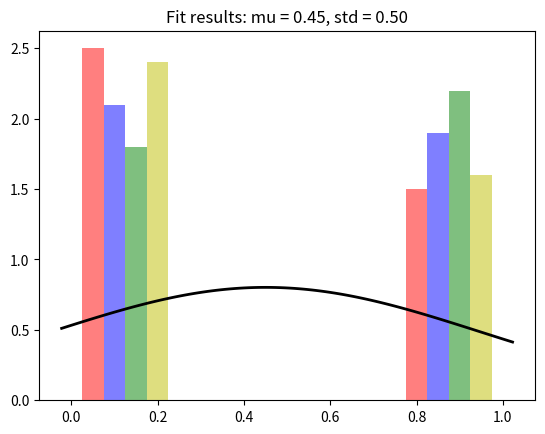

Write the Python code that produced this figure.
# %%
import random 
thousandTrials = [[1, 0, 1, 0, 0, 1, 1, 1, 1, 0, 0, 0, 1, 0, 1, 1, 1, 0, 1, 1, 1, 0, 1, 1, 0, 0, 0, 0, 1, 0, 0, 0, 0, 0, 0, 0, 1, 0, 1, 0, 1, 1, 0, 1, 1, 0, 1, 0, 1, 0, 0, 0, 1, 0, 0, 0, 0, 0, 1, 1, 1, 0, 0, 1, 0, 0, 1, 0, 1, 0, 0, 1, 1, 0, 0, 0, 1, 1, 0, 1, 0, 1, 1, 0, 1, 0, 0, 1, 1, 1, 0, 0, 1, 0, 1, 0, 0, 0, 0, 0, 1, 0, 1, 1, 1, 1, 0, 0, 1, 1, 1, 1, 1, 0, 0, 0, 0, 1, 1, 0, 0, 0, 0, 0, 0, 1, 0, 1, 1, 0, 0, 0, 0, 1, 1, 1, 1, 0, 1, 0, 1, 1, 0, 1, 1, 1, 1, 1, 1, 0, 0, 0, 0, 0, 0, 0, 0, 1, 0, 1, 1, 1, 0, 1, 0, 0, 1, 1, 0, 1, 1, 0, 1, 0, 0, 1, 1, 1, 1, 0, 0, 0, 0, 1, 1, 1, 1, 1, 0, 0, 1, 1, 0, 1, 0, 0, 0, 0, 0, 0, 0, 1, 1, 0, 1, 1, 1, 0, 0, 1, 0, 1, 1, 1, 0, 1, 1, 1, 1, 0, 1, 1, 1, 0, 0, 0, 1, 0, 1, 1, 0, 0, 0, 1, 0, 1, 0, 1, 1, 0, 1, 0, 0, 1, 1, 0, 0, 0, 0, 1, 1, 1, 1, 1, 0, 1, 1, 0, 1, 0, 0, 1, 1, 1, 1, 1, 1, 0, 0, 1, 1, 1, 0, 1, 0, 1, 1, 1, 1, 1, 1, 1, 0, 0, 1, 0, 0, 0, 1, 1, 1, 1, 1, 0, 1, 0, 0, 0, 1, 0, 0, 0, 0, 1, 0, 1, 0, 1, 1, 0, 0, 0, 0, 0, 0, 0, 1, 1, 0, 1, 0, 1, 0, 0, 0, 0, 0, 1, 1, 1, 0, 1, 1, 0, 1, 0, 0, 1, 1, 0, 0, 0, 1, 0, 1, 0, 1, 1, 1, 0, 1, 1, 1, 1, 0, 1, 0, 0, 1, 0, 0, 1, 1, 1, 0, 0, 0, 1, 0, 0, 1, 1, 0, 0, 0, 0, 1, 1, 1, 1, 1, 1, 0, 1, 1, 1, 0, 0, 1, 0, 1, 1, 1, 0, 1, 0, 0, 0, 1, 0, 0, 1, 1, 1, 0, 1, 0, 0, 0, 1, 0, 1, 1, 0, 1, 1, 0, 0, 1, 0, 1, 1, 1, 1, 1, 0, 1, 0, 1, 1, 0, 1, 1, 0, 0, 1, 1, 0, 1, 1, 0, 0, 1, 0, 0, 0, 0, 0, 0, 1, 1, 1, 1, 0, 1, 1, 1, 1, 0, 0, 1, 0, 0, 0, 0, 1, 0, 1, 1, 1, 1, 1, 1, 0, 1, 0, 0, 1, 1, 1, 0, 1, 0, 0, 1, 1, 1, 0, 0, 0, 0, 1, 1, 0, 0, 0, 0, 0, 1, 0, 0, 0, 1, 1, 0, 1, 1, 1, 0, 0, 0, 0, 1, 1, 0, 0, 1, 0, 0, 1, 0, 1, 0, 0, 0, 0, 0, 0, 0, 1, 0, 1, 1, 1, 0, 0, 1, 1, 1, 1, 0, 1, 0, 1, 1, 0, 0, 1, 1, 0, 1, 0, 0, 0, 1, 0, 0, 0, 1, 0, 1, 0, 0, 1, 1, 1, 0, 1, 0, 1, 1, 1, 0, 0, 0, 1, 0, 1, 1, 0, 1, 1, 0, 0, 1, 1, 1, 1, 1, 0, 0, 1, 0, 1, 1, 0, 0, 1, 1, 0, 1, 1, 1, 1, 1, 0, 1, 1, 1, 0, 1, 0, 1, 0, 0, 1, 1, 1, 0, 0, 1, 1, 0, 0, 0, 0, 1, 1, 0, 1, 0, 1, 1, 1, 1, 1, 1, 1, 0, 0, 0, 0, 0, 0, 0, 0, 0, 0, 1, 0, 0, 0, 0, 1, 0, 1, 0, 0, 1, 1, 0, 1, 1, 0, 1, 1, 0, 0, 0, 0, 0, 1, 0, 0, 0, 1, 1, 1, 1, 0, 0, 0, 0, 1, 1, 1, 1, 0, 1, 1, 0, 0, 1, 1, 1, 0, 1, 0, 1, 0, 0, 1, 1, 0, 1, 0, 1, 0, 1, 1, 1, 1, 0, 0, 0, 1, 0, 1, 1, 0, 1, 1, 1, 1, 1, 1, 1, 0, 0, 0, 0, 1, 0, 1, 1, 1, 0, 1, 1, 0, 1, 1, 0, 1, 1, 0, 1, 0, 1, 0, 0, 1, 1, 1, 1, 0, 1, 1, 0, 1, 1, 1, 0, 0, 0, 1, 0, 0, 1, 0, 1, 1, 1, 1, 0, 1, 1, 0, 0, 0, 0, 1, 1, 1, 1, 1, 1, 1, 0, 1, 0, 1, 0, 1, 1, 1, 0, 1, 0, 1, 0, 0, 1, 0, 0, 0, 1, 0, 1, 1, 1, 1, 1, 0, 0, 0, 1, 0, 1, 1, 0, 0, 1, 1, 0, 0, 0, 0, 1, 0, 0, 0, 0, 1, 0, 0, 1, 1, 1, 1, 0, 1, 1, 0, 1, 0, 1, 0, 1, 0, 0, 0, 1, 0, 1, 0, 0, 0, 1, 1, 1, 0, 1, 0, 0, 1, 0, 0, 1, 0, 1, 1, 1, 1, 1, 1, 1, 1, 0, 1, 1, 0, 1, 1, 0, 1, 1, 1, 1, 0, 0, 1, 0, 1, 1, 1, 1, 0, 1, 0, 0, 1, 0, 0, 0, 0, 0, 1, 1, 1, 0, 1, 1, 1, 0, 0, 0, 1, 1, 1, 1, 0, 0, 0, 1, 0, 1, 0, 1, 0, 0, 1, 1, 1, 1, 0, 1, 0, 0, 1, 0, 1, 1, 0, 0, 1, 1, 0, 1, 1, 0, 1, 0, 0, 0, 1, 0, 0, 1, 0, 1, 0, 1, 1, 1, 1, 1, 1, 0, 0, 0, 1, 1, 0, 0, 0, 0, 0, 1, 1, 0, 1, 1, 0, 1, 1, 1, 0, 0, 0, 1, 0, 1, 1, 1, 0, 0, 0, 1, 0], [0, 0, 1, 0, 1, 1, 1, 1, 0, 0, 0, 1, 1, 1, 1, 1, 1, 0, 1, 0, 1, 0, 1, 0, 1, 1, 1, 0, 0, 0, 0, 0, 0, 1, 1, 1, 0, 1, 0, 0, 1, 0, 1, 1, 0, 1, 1, 1, 1, 1, 1, 1, 0, 0, 0, 1, 0, 0, 0, 1, 0, 1, 0, 1, 1, 0, 0, 1, 1, 0, 1, 1, 1, 0, 1, 1, 0, 1, 0, 1, 1, 0, 0, 1, 1, 1, 1, 0, 1, 0, 0, 1, 0, 0, 0, 0, 0, 1, 0, 1, 1, 1, 1, 0, 0, 0, 1, 0, 0, 1, 1, 1, 0, 0, 0, 0, 0, 1, 1, 1, 1, 1, 1, 1, 1, 1, 0, 1, 1, 1, 0, 1, 0, 0, 1, 0, 0, 1, 1, 0, 1, 1, 1, 1, 1, 0, 1, 0, 1, 0, 1, 1, 1, 1, 1, 1, 1, 0, 0, 1, 1, 0, 1, 1, 1, 0, 1, 0, 0, 1, 1, 0, 1, 1, 1, 1, 1, 1, 0, 0, 0, 0, 1, 0, 0, 1, 1, 1, 0, 1, 1, 1, 0, 0, 1, 1, 1, 0, 0, 0, 1, 0, 1, 1, 0, 0, 1, 1, 1, 1, 0, 1, 1, 0, 1, 0, 0, 0, 0, 1, 1, 1, 0, 1, 0, 1, 1, 1, 1, 0, 0, 0, 1, 0, 1, 0, 0, 1, 1, 1, 0, 1, 0, 1, 1, 1, 1, 1, 0, 1, 0, 1, 0, 0, 0, 1, 1, 0, 1, 1, 0, 1, 0, 0, 1, 1, 1, 1, 1, 1, 1, 1, 1, 1, 1, 0, 1, 1, 1, 1, 0, 1, 1, 0, 1, 0, 1, 0, 1, 0, 0, 0, 1, 0, 1, 1, 1, 0, 0, 0, 1, 1, 1, 1, 1, 1, 1, 0, 0, 0, 0, 0, 1, 0, 0, 0, 0, 1, 0, 1, 0, 0, 0, 1, 1, 0, 1, 1, 1, 1, 1, 1, 0, 0, 0, 1, 0, 1, 0, 1, 0, 1, 1, 1, 0, 0, 0, 1, 1, 1, 1, 0, 1, 1, 1, 1, 0, 0, 0, 1, 1, 1, 0, 1, 0, 0, 0, 1, 1, 1, 1, 0, 0, 0, 1, 0, 0, 0, 0, 1, 0, 1, 1, 1, 0, 0, 0, 1, 1, 1, 1, 1, 1, 0, 0, 1, 0, 1, 1, 0, 0, 0, 1, 1, 0, 1, 0, 0, 1, 1, 1, 1, 0, 0, 0, 1, 1, 0, 1, 1, 0, 0, 0, 1, 1, 1, 1, 1, 0, 0, 1, 1, 0, 0, 1, 0, 0, 1, 0, 0, 0, 0, 0, 0, 1, 0, 0, 1, 0, 0, 0, 1, 1, 0, 1, 1, 1, 0, 1, 0, 0, 1, 1, 0, 0, 1, 1, 1, 1, 0, 0, 0, 1, 1, 1, 0, 0, 0, 1, 0, 1, 0, 1, 1, 0, 1, 0, 0, 1, 1, 0, 0, 0, 1, 0, 0, 0, 0, 0, 1, 1, 0, 1, 1, 1, 1, 0, 1, 1, 1, 0, 0, 1, 1, 1, 0, 0, 1, 0, 0, 0, 1, 0, 0, 1, 1, 0, 0, 1, 0, 1, 1, 1, 0, 0, 1, 0, 1, 0, 1, 0, 0, 0, 0, 0, 1, 0, 1, 1, 0, 0, 0, 0, 1, 1, 1, 0, 1, 0, 0, 0, 0, 0, 0, 0, 0, 1, 1, 1, 0, 1, 0, 1, 1, 0, 0, 1, 1, 1, 0, 0, 1, 1, 1, 1, 1, 1, 0, 0, 1, 1, 0, 0, 1, 0, 0, 0, 1, 0, 0, 1, 1, 0, 0, 1, 0, 1, 0, 1, 0, 0, 1, 0, 1, 0, 0, 0, 1, 0, 0, 1, 0, 0, 1, 1, 0, 1, 1, 0, 0, 0, 1, 0, 1, 0, 1, 0, 0, 0, 1, 1, 1, 0, 0, 1, 0, 1, 0, 0, 0, 0, 1, 1, 1, 1, 1, 1, 1, 0, 0, 1, 1, 1, 1, 1, 1, 0, 1, 1, 0, 0, 1, 0, 1, 0, 0, 0, 0, 0, 1, 0, 1, 0, 1, 0, 1, 0, 0, 1, 1, 0, 1, 1, 0, 1, 1, 1, 0, 1, 0, 0, 0, 0, 0, 0, 0, 0, 0, 0, 1, 1, 1, 1, 0, 1, 1, 0, 1, 0, 0, 1, 0, 1, 0, 1, 0, 1, 1, 1, 0, 0, 1, 1, 0, 1, 0, 1, 0, 1, 0, 0, 1, 0, 1, 0, 1, 0, 1, 0, 1, 1, 1, 1, 0, 1, 1, 0, 1, 0, 1, 0, 1, 1, 0, 0, 1, 1, 1, 1, 0, 1, 0, 1, 0, 0, 1, 0, 0, 0, 0, 0, 0, 0, 1, 0, 1, 1, 1, 1, 1, 1, 0, 1, 1, 0, 0, 1, 0, 0, 1, 1, 0, 1, 1, 0, 0, 1, 1, 0, 1, 0, 1, 1, 1, 0, 1, 0, 0, 0, 1, 1, 0, 1, 1, 1, 0, 0, 1, 1, 1, 1, 1, 0, 0, 1, 1, 0, 0, 1, 0, 0, 1, 0, 1, 1, 1, 0, 1, 0, 0, 1, 1, 0, 1, 0, 0, 0, 0, 1, 1, 0, 1, 1, 1, 1, 0, 0, 1, 0, 0, 1, 0, 0, 1, 0, 1, 1, 1, 1, 0, 0, 1, 1, 1, 0, 1, 1, 0, 1, 0, 1, 0, 0, 1, 0, 1, 0, 0, 0, 0, 1, 0, 0, 0, 1, 0, 0, 1, 1, 0, 0, 0, 1, 0, 1, 0, 0, 0, 0, 1, 1, 1, 0, 0, 0, 1, 1, 0, 0, 0, 0, 0, 1, 0, 1, 1, 1, 0, 0, 1, 0, 0, 0, 1, 0, 1, 0, 0, 0, 1, 0, 0, 1, 1, 0, 0, 1, 0, 1, 0, 1, 1, 1, 0, 1, 0, 0, 0, 0, 0, 1, 1, 0, 1, 0, 1, 1, 0, 1, 0, 0, 0, 0, 0, 0, 0, 0, 1, 1, 0, 0, 1, 0, 1, 0, 0, 0, 0, 1, 1], [1, 1, 1, 0, 1, 1, 0, 1, 1, 1, 1, 0, 0, 1, 0, 0, 1, 1, 0, 1, 1, 0, 1, 1, 1, 0, 1, 0, 0, 0, 1, 0, 1, 0, 0, 0, 0, 0, 0, 1, 0, 1, 1, 0, 1, 0, 0, 1, 1, 0, 1, 1, 0, 1, 0, 0, 0, 1, 1, 1, 0, 0, 1, 1, 1, 1, 1, 1, 1, 1, 1, 1, 0, 1, 1, 1, 1, 1, 0, 1, 1, 0, 1, 0, 1, 1, 1, 1, 1, 1, 1, 0, 0, 0, 0, 1, 1, 1, 0, 0, 0, 1, 0, 1, 1, 0, 1, 0, 1, 1, 0, 0, 0, 1, 1, 1, 1, 1, 1, 1, 0, 0, 0, 1, 0, 0, 0, 1, 1, 0, 0, 0, 0, 0, 0, 1, 0, 0, 0, 1, 0, 0, 1, 1, 1, 1, 1, 1, 0, 1, 1, 0, 1, 1, 1, 1, 0, 1, 0, 0, 1, 1, 0, 0, 0, 0, 0, 0, 1, 0, 1, 0, 0, 1, 0, 1, 1, 0, 1, 1, 1, 1, 0, 1, 1, 1, 1, 0, 0, 0, 0, 0, 0, 0, 1, 1, 1, 1, 0, 1, 1, 1, 0, 1, 0, 1, 0, 0, 0, 1, 0, 0, 0, 0, 1, 1, 0, 0, 0, 0, 0, 0, 1, 1, 1, 0, 0, 1, 1, 0, 1, 0, 1, 0, 0, 1, 0, 1, 0, 1, 0, 1, 1, 0, 0, 1, 1, 1, 1, 0, 0, 0, 1, 0, 0, 0, 0, 0, 1, 0, 1, 0, 1, 0, 0, 0, 0, 1, 0, 1, 0, 1, 0, 0, 1, 0, 1, 0, 1, 0, 1, 1, 1, 1, 1, 0, 1, 0, 1, 0, 0, 0, 1, 1, 0, 1, 1, 1, 1, 1, 1, 1, 1, 0, 0, 1, 1, 0, 1, 0, 1, 1, 0, 0, 0, 0, 1, 1, 1, 0, 0, 0, 0, 1, 0, 1, 1, 0, 0, 1, 1, 1, 1, 0, 1, 0, 1, 1, 0, 0, 0, 0, 0, 0, 0, 1, 0, 1, 1, 0, 1, 1, 1, 1, 1, 1, 0, 1, 0, 0, 1, 1, 1, 1, 0, 0, 1, 0, 1, 0, 1, 0, 1, 1, 1, 1, 0, 0, 1, 1, 0, 0, 1, 1, 0, 0, 1, 1, 0, 1, 1, 0, 1, 1, 0, 0, 0, 0, 0, 0, 1, 1, 0, 1, 0, 0, 1, 0, 1, 1, 1, 0, 0, 0, 0, 0, 1, 0, 0, 0, 0, 0, 0, 1, 1, 0, 0, 1, 1, 1, 0, 1, 1, 0, 1, 0, 0, 0, 0, 1, 1, 1, 1, 0, 1, 1, 1, 0, 0, 0, 0, 0, 0, 0, 0, 1, 1, 0, 1, 1, 1, 1, 1, 0, 1, 0, 1, 0, 0, 1, 0, 0, 1, 1, 1, 1, 1, 1, 1, 0, 0, 1, 0, 0, 1, 0, 0, 0, 1, 0, 0, 0, 1, 1, 0, 0, 0, 0, 1, 0, 0, 0, 0, 1, 1, 1, 0, 1, 1, 1, 0, 1, 1, 0, 0, 0, 0, 1, 0, 0, 0, 1, 1, 0, 1, 1, 1, 0, 0, 0, 1, 1, 1, 1, 0, 0, 1, 1, 1, 0, 1, 0, 0, 1, 0, 0, 1, 1, 1, 0, 0, 0, 1, 1, 1, 0, 0, 0, 1, 0, 0, 0, 0, 1, 0, 0, 1, 0, 0, 1, 0, 0, 1, 1, 0, 0, 1, 1, 1, 0, 0, 0, 0, 0, 0, 0, 1, 1, 0, 1, 0, 0, 0, 0, 1, 1, 1, 0, 1, 0, 1, 1, 0, 0, 0, 1, 1, 0, 0, 0, 1, 0, 1, 1, 0, 1, 0, 1, 1, 1, 0, 1, 0, 1, 1, 1, 1, 1, 0, 1, 0, 0, 1, 0, 1, 1, 1, 0, 0, 1, 1, 1, 1, 1, 0, 0, 1, 1, 0, 0, 0, 0, 0, 1, 1, 1, 0, 1, 1, 0, 0, 1, 1, 0, 1, 1, 1, 0, 0, 1, 0, 1, 0, 1, 0, 1, 1, 1, 0, 1, 0, 1, 1, 1, 1, 1, 0, 0, 0, 0, 0, 1, 1, 1, 1, 0, 1, 1, 1, 1, 0, 1, 1, 1, 1, 1, 0, 1, 0, 0, 1, 0, 1, 0, 0, 0, 0, 0, 1, 0, 1, 0, 1, 0, 0, 1, 0, 0, 1, 1, 1, 1, 0, 0, 1, 0, 0, 0, 1, 0, 1, 0, 1, 0, 0, 0, 1, 1, 0, 0, 0, 1, 1, 0, 0, 1, 1, 0, 1, 0, 1, 1, 0, 0, 0, 0, 1, 0, 1, 0, 0, 1, 1, 1, 0, 1, 1, 1, 1, 0, 0, 1, 1, 1, 0, 0, 0, 1, 1, 0, 1, 0, 0, 0, 1, 1, 0, 0, 0, 1, 0, 1, 1, 0, 0, 1, 1, 1, 0, 0, 1, 1, 1, 0, 1, 0, 1, 0, 1, 0, 0, 0, 0, 0, 1, 0, 0, 0, 1, 0, 1, 1, 1, 1, 0, 0, 1, 1, 0, 1, 1, 0, 1, 1, 0, 0, 1, 0, 1, 1, 1, 0, 0, 1, 0, 1, 1, 0, 1, 0, 0, 1, 1, 1, 0, 1, 1, 1, 0, 0, 0, 1, 1, 0, 0, 1, 1, 1, 0, 1, 0, 0, 1, 1, 1, 0, 0, 1, 1, 1, 0, 1, 1, 0, 0, 1, 0, 0, 1, 0, 1, 0, 0, 1, 0, 1, 1, 0, 0, 1, 0, 1, 0, 1, 0, 0, 0, 1, 1, 0, 0, 0, 1, 0, 1, 1, 1, 0, 1, 0, 0, 1, 1, 0, 1, 1, 1, 1, 1, 1, 1, 1, 0, 1, 1, 1, 1, 1, 1, 0, 1, 1, 1, 1, 1, 1, 1, 0, 1, 1, 0, 1, 1, 0, 1, 1, 0, 0, 0, 1, 1, 1, 0, 0, 0, 0, 0, 1, 0, 1, 0, 1, 0, 0, 0, 0, 0, 0, 1, 0, 1, 1, 0, 1, 1, 1, 0, 1, 1, 0], [1, 0, 1, 0, 0, 1, 1, 0, 0, 1, 1, 1, 1, 1, 1, 0, 0, 1, 0, 1, 0, 1, 0, 1, 1, 1, 0, 0, 1, 0, 1, 0, 0, 0, 0, 0, 1, 1, 1, 1, 1, 0, 1, 1, 1, 1, 1, 1, 1, 0, 0, 0, 0, 1, 1, 1, 1, 1, 1, 1, 0, 1, 1, 1, 0, 1, 0, 1, 0, 1, 1, 0, 0, 0, 1, 0, 1, 0, 1, 0, 0, 1, 1, 0, 1, 1, 0, 0, 1, 0, 0, 1, 1, 1, 1, 0, 0, 0, 0, 0, 0, 0, 0, 1, 1, 0, 1, 1, 0, 0, 1, 0, 1, 1, 0, 1, 0, 0, 0, 1, 0, 0, 0, 0, 0, 1, 0, 0, 1, 1, 0, 0, 1, 1, 1, 1, 0, 1, 0, 0, 0, 1, 0, 1, 0, 0, 1, 0, 1, 1, 1, 1, 1, 1, 1, 0, 0, 1, 0, 1, 0, 1, 1, 1, 0, 0, 0, 1, 0, 0, 0, 0, 1, 0, 1, 0, 0, 0, 0, 1, 1, 0, 1, 1, 0, 0, 0, 0, 0, 0, 1, 1, 1, 1, 1, 1, 1, 1, 1, 1, 0, 1, 1, 1, 1, 0, 1, 1, 0, 0, 0, 1, 0, 0, 1, 1, 0, 1, 1, 0, 0, 1, 0, 1, 1, 1, 0, 1, 1, 1, 1, 1, 1, 0, 1, 1, 1, 0, 1, 1, 0, 1, 0, 0, 0, 1, 1, 0, 0, 1, 0, 1, 1, 0, 1, 1, 0, 0, 0, 0, 0, 1, 0, 1, 1, 1, 1, 0, 1, 0, 1, 0, 1, 0, 0, 1, 1, 1, 1, 0, 1, 1, 0, 1, 1, 1, 1, 1, 1, 1, 0, 1, 1, 1, 1, 1, 1, 1, 0, 0, 1, 0, 0, 1, 1, 1, 0, 1, 0, 1, 0, 0, 0, 1, 0, 0, 0, 1, 0, 1, 1, 1, 1, 1, 0, 0, 0, 1, 1, 1, 0, 0, 1, 1, 0, 1, 0, 0, 0, 0, 1, 0, 0, 0, 1, 1, 0, 0, 1, 0, 0, 0, 0, 1, 1, 0, 1, 0, 0, 1, 0, 0, 0, 0, 0, 1, 0, 1, 0, 0, 1, 0, 0, 0, 1, 1, 0, 1, 0, 1, 1, 1, 1, 0, 0, 0, 0, 1, 1, 1, 1, 1, 1, 1, 1, 1, 0, 0, 0, 1, 0, 1, 1, 1, 1, 1, 0, 0, 0, 0, 1, 0, 0, 0, 0, 1, 0, 0, 0, 1, 1, 0, 0, 1, 1, 1, 1, 1, 1, 0, 1, 1, 1, 1, 1, 1, 0, 1, 1, 1, 0, 1, 0, 0, 0, 1, 1, 0, 1, 0, 0, 0, 0, 1, 1, 1, 1, 0, 1, 0, 1, 0, 1, 1, 1, 1, 1, 1, 0, 0, 0, 1, 0, 0, 0, 0, 0, 0, 0, 0, 0, 1, 0, 1, 1, 1, 0, 0, 1, 0, 1, 0, 1, 0, 1, 0, 1, 1, 0, 1, 1, 0, 0, 0, 1, 0, 1, 0, 0, 0, 0, 1, 0, 1, 0, 1, 1, 0, 0, 1, 0, 0, 1, 1, 1, 0, 1, 0, 0, 1, 1, 1, 0, 0, 1, 0, 0, 1, 0, 1, 1, 0, 0, 1, 0, 1, 1, 0, 1, 0, 1, 1, 0, 0, 1, 0, 1, 0, 0, 1, 0, 1, 1, 1, 0, 0, 0, 1, 0, 0, 0, 0, 1, 0, 1, 1, 0, 1, 1, 0, 1, 1, 1, 1, 0, 1, 0, 0, 1, 0, 1, 1, 0, 1, 1, 1, 1, 1, 1, 1, 1, 0, 0, 0, 0, 1, 0, 1, 0, 1, 1, 1, 1, 1, 1, 0, 0, 0, 0, 0, 0, 1, 0, 0, 0, 1, 0, 1, 0, 0, 1, 0, 0, 0, 1, 0, 0, 0, 1, 1, 0, 1, 1, 0, 1, 0, 1, 0, 1, 0, 0, 0, 0, 0, 1, 0, 0, 1, 1, 1, 1, 0, 1, 1, 1, 0, 1, 1, 0, 0, 0, 0, 0, 1, 1, 0, 1, 1, 1, 0, 0, 1, 0, 1, 1, 0, 0, 1, 1, 0, 0, 1, 0, 0, 1, 1, 0, 0, 0, 0, 1, 0, 0, 1, 0, 0, 0, 0, 1, 0, 1, 1, 1, 0, 1, 1, 1, 0, 1, 0, 1, 0, 1, 1, 1, 1, 1, 1, 0, 1, 1, 1, 0, 0, 0, 0, 1, 1, 0, 1, 0, 1, 1, 0, 1, 0, 1, 0, 0, 1, 0, 1, 1, 0, 1, 1, 0, 1, 0, 0, 0, 1, 1, 1, 0, 1, 1, 0, 1, 0, 0, 0, 1, 0, 0, 1, 0, 1, 1, 1, 1, 0, 0, 1, 0, 1, 1, 1, 1, 0, 0, 0, 1, 1, 1, 1, 1, 0, 0, 0, 0, 1, 1, 0, 0, 1, 1, 1, 1, 0, 1, 1, 1, 0, 1, 1, 0, 1, 1, 1, 1, 0, 1, 0, 0, 0, 1, 0, 0, 0, 0, 0, 1, 1, 0, 0, 1, 1, 0, 1, 1, 0, 1, 1, 1, 1, 1, 1, 1, 1, 0, 1, 1, 0, 1, 0, 0, 1, 1, 1, 0, 1, 0, 1, 0, 0, 1, 1, 1, 0, 1, 0, 0, 0, 0, 0, 1, 1, 0, 1, 1, 1, 0, 1, 0, 0, 1, 0, 1, 0, 0, 1, 1, 1, 1, 1, 1, 0, 0, 0, 1, 0, 1, 0, 0, 1, 0, 0, 1, 1, 1, 1, 1, 0, 1, 0, 1, 0, 1, 1, 0, 0, 0, 0, 1, 0, 1, 0, 0, 0, 1, 0, 1, 0, 0, 1, 1, 1, 1, 1, 1, 0, 1, 1, 1, 0, 1, 1, 1, 1, 1, 1, 0, 0, 1, 0, 0, 1, 0, 1, 1, 1, 1, 0, 0, 1, 0, 0, 0, 1, 1, 1, 1, 1, 0, 0, 0, 0, 0, 0, 1, 0, 1, 0, 0, 1, 1, 0, 1, 0, 1, 1, 0, 0, 1, 1, 0, 1, 0, 0]]

# %%
import numpy as np
from scipy.stats import norm
import matplotlib.pyplot as plt

data = [[0,1,1, 1, 0, 0, 0, 0, 0, 0, 0, 0, 0, 1, 0, 1, 0, 1, 0, 0, 1, 0, 1, 1, 0, 0, 0,1, 1, 0, 1, 0, 0, 1, 1, 0, 0, 0, 0, 1], [0,1, 1, 0, 0, 0, 0, 1, 1, 1, 0, 1, 1, 0, 0, 0, 1, 0, 0, 1, 0, 1, 0, 0, 0, 1, 1, 1, 0, 1, 0, 1, 0, 0, 0, 1 ,1, 1, 0, 1],[0, 0, 1, 1, 0, 1, 0, 1, 0, 0, 1, 1, 1, 0, 1, 1, 1, 1, 0, 0, 1, 0, 0, 0, 0, 1, 0, 1, 1, 1, 1, 0, 0, 1, 1, 0, 1, 0, 1, 1],[0, 0, 1, 0, 1, 0, 0, 0, 0, 0, 1, 0, 1, 1, 1, 0, 0, 1, 1, 0, 0, 0, 1, 0, 0, 1, 1, 1, 0, 0, 0, 0, 0, 1, 0, 1, 1, 0, 1, 0]]
# data = thousandTrials
mu, std = norm.fit(data)

plt.hist(data, bins=4, density=True, alpha=0.5, color=['r','b','g','y'])
# [redacted]
# [redacted]
# [redacted]
# [redacted]
xmin, xmax = plt.xlim()
x = np.linspace(xmin, xmax, 100)
p = norm.pdf(x, mu, std)
plt.plot(x, p, 'k', linewidth=2)
title = "Fit results: mu = %.2f, std = %.2f" % (mu, std)
plt.title(title)
plt.show()

# %%
